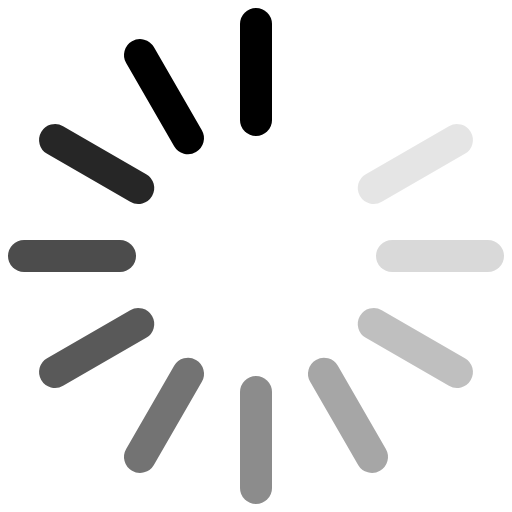
t = 0.00 s
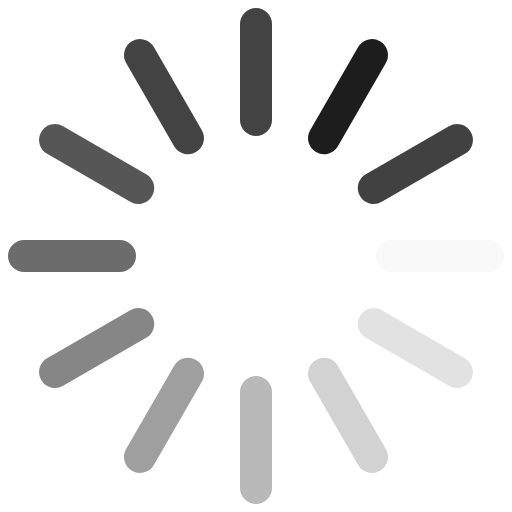
t = 0.12 s
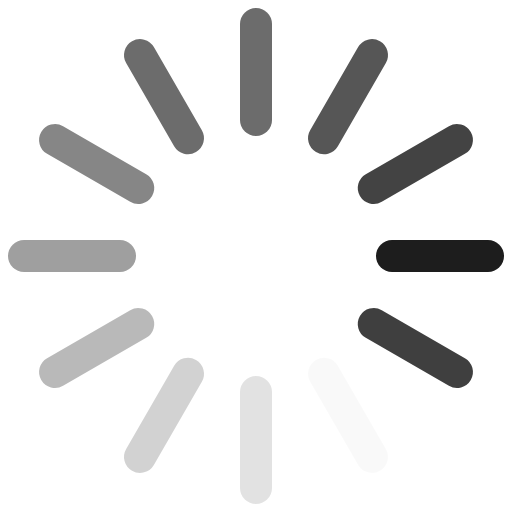
t = 0.26 s
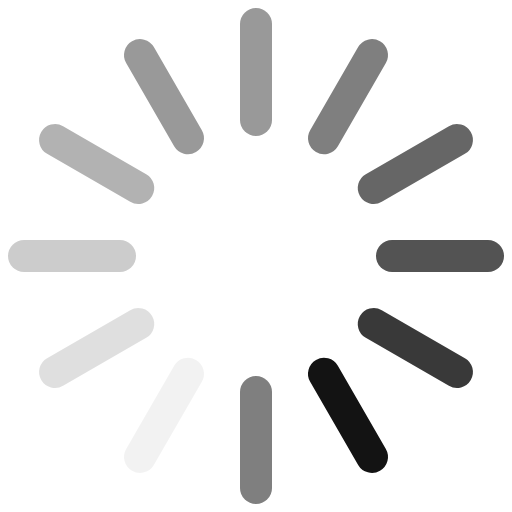
t = 0.38 s
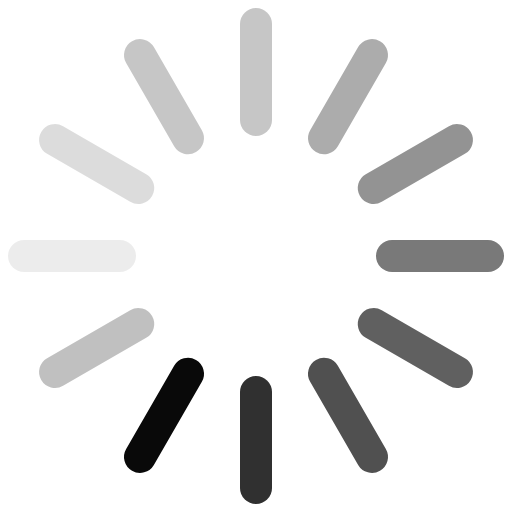
t = 0.49 s
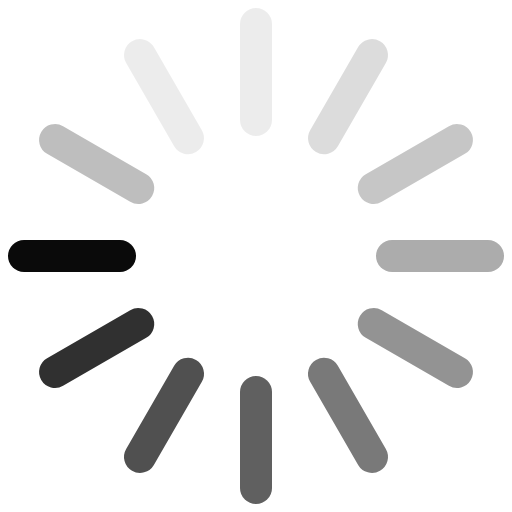
t = 0.63 s

The animated SVG that drew these frames (rendered in a browser with its animation timeline set to each time). Animation: 12 SMIL elements (animate=12); one cycle of 0.75 s, repeats indefinitely.

<svg class="" width="2em" height="2em" stroke="currentColor" fill="currentColor" viewBox="0 0 64 64"><g stroke-width="4" stroke-linecap="round"><line y1="17" y2="29" transform="translate(32,32) rotate(180)"><animate attributeName="stroke-opacity" dur="750ms" values="1;.85;.7;.65;.55;.45;.35;.25;.15;.1;0;1" repeatCount="indefinite"></animate></line><line y1="17" y2="29" transform="translate(32,32) rotate(210)"><animate attributeName="stroke-opacity" dur="750ms" values="0;1;.85;.7;.65;.55;.45;.35;.25;.15;.1;0" repeatCount="indefinite"></animate></line><line y1="17" y2="29" transform="translate(32,32) rotate(240)"><animate attributeName="stroke-opacity" dur="750ms" values=".1;0;1;.85;.7;.65;.55;.45;.35;.25;.15;.1" repeatCount="indefinite"></animate></line><line y1="17" y2="29" transform="translate(32,32) rotate(270)"><animate attributeName="stroke-opacity" dur="750ms" values=".15;.1;0;1;.85;.7;.65;.55;.45;.35;.25;.15" repeatCount="indefinite"></animate></line><line y1="17" y2="29" transform="translate(32,32) rotate(300)"><animate attributeName="stroke-opacity" dur="750ms" values=".25;.15;.1;0;1;.85;.7;.65;.55;.45;.35;.25" repeatCount="indefinite"></animate></line><line y1="17" y2="29" transform="translate(32,32) rotate(330)"><animate attributeName="stroke-opacity" dur="750ms" values=".35;.25;.15;.1;0;1;.85;.7;.65;.55;.45;.35" repeatCount="indefinite"></animate></line><line y1="17" y2="29" transform="translate(32,32) rotate(0)"><animate attributeName="stroke-opacity" dur="750ms" values=".45;.35;.25;.15;.1;0;1;.85;.7;.65;.55;.45" repeatCount="indefinite"></animate></line><line y1="17" y2="29" transform="translate(32,32) rotate(30)"><animate attributeName="stroke-opacity" dur="750ms" values=".55;.45;.35;.25;.15;.1;0;1;.85;.7;.65;.55" repeatCount="indefinite"></animate></line><line y1="17" y2="29" transform="translate(32,32) rotate(60)"><animate attributeName="stroke-opacity" dur="750ms" values=".65;.55;.45;.35;.25;.15;.1;0;1;.85;.7;.65" repeatCount="indefinite"></animate></line><line y1="17" y2="29" transform="translate(32,32) rotate(90)"><animate attributeName="stroke-opacity" dur="750ms" values=".7;.65;.55;.45;.35;.25;.15;.1;0;1;.85;.7" repeatCount="indefinite"></animate></line><line y1="17" y2="29" transform="translate(32,32) rotate(120)"><animate attributeName="stroke-opacity" dur="750ms" values=".85;.7;.65;.55;.45;.35;.25;.15;.1;0;1;.85" repeatCount="indefinite"></animate></line><line y1="17" y2="29" transform="translate(32,32) rotate(150)"><animate attributeName="stroke-opacity" dur="750ms" values="1;.85;.7;.65;.55;.45;.35;.25;.15;.1;0;1" repeatCount="indefinite"></animate></line></g></svg>
